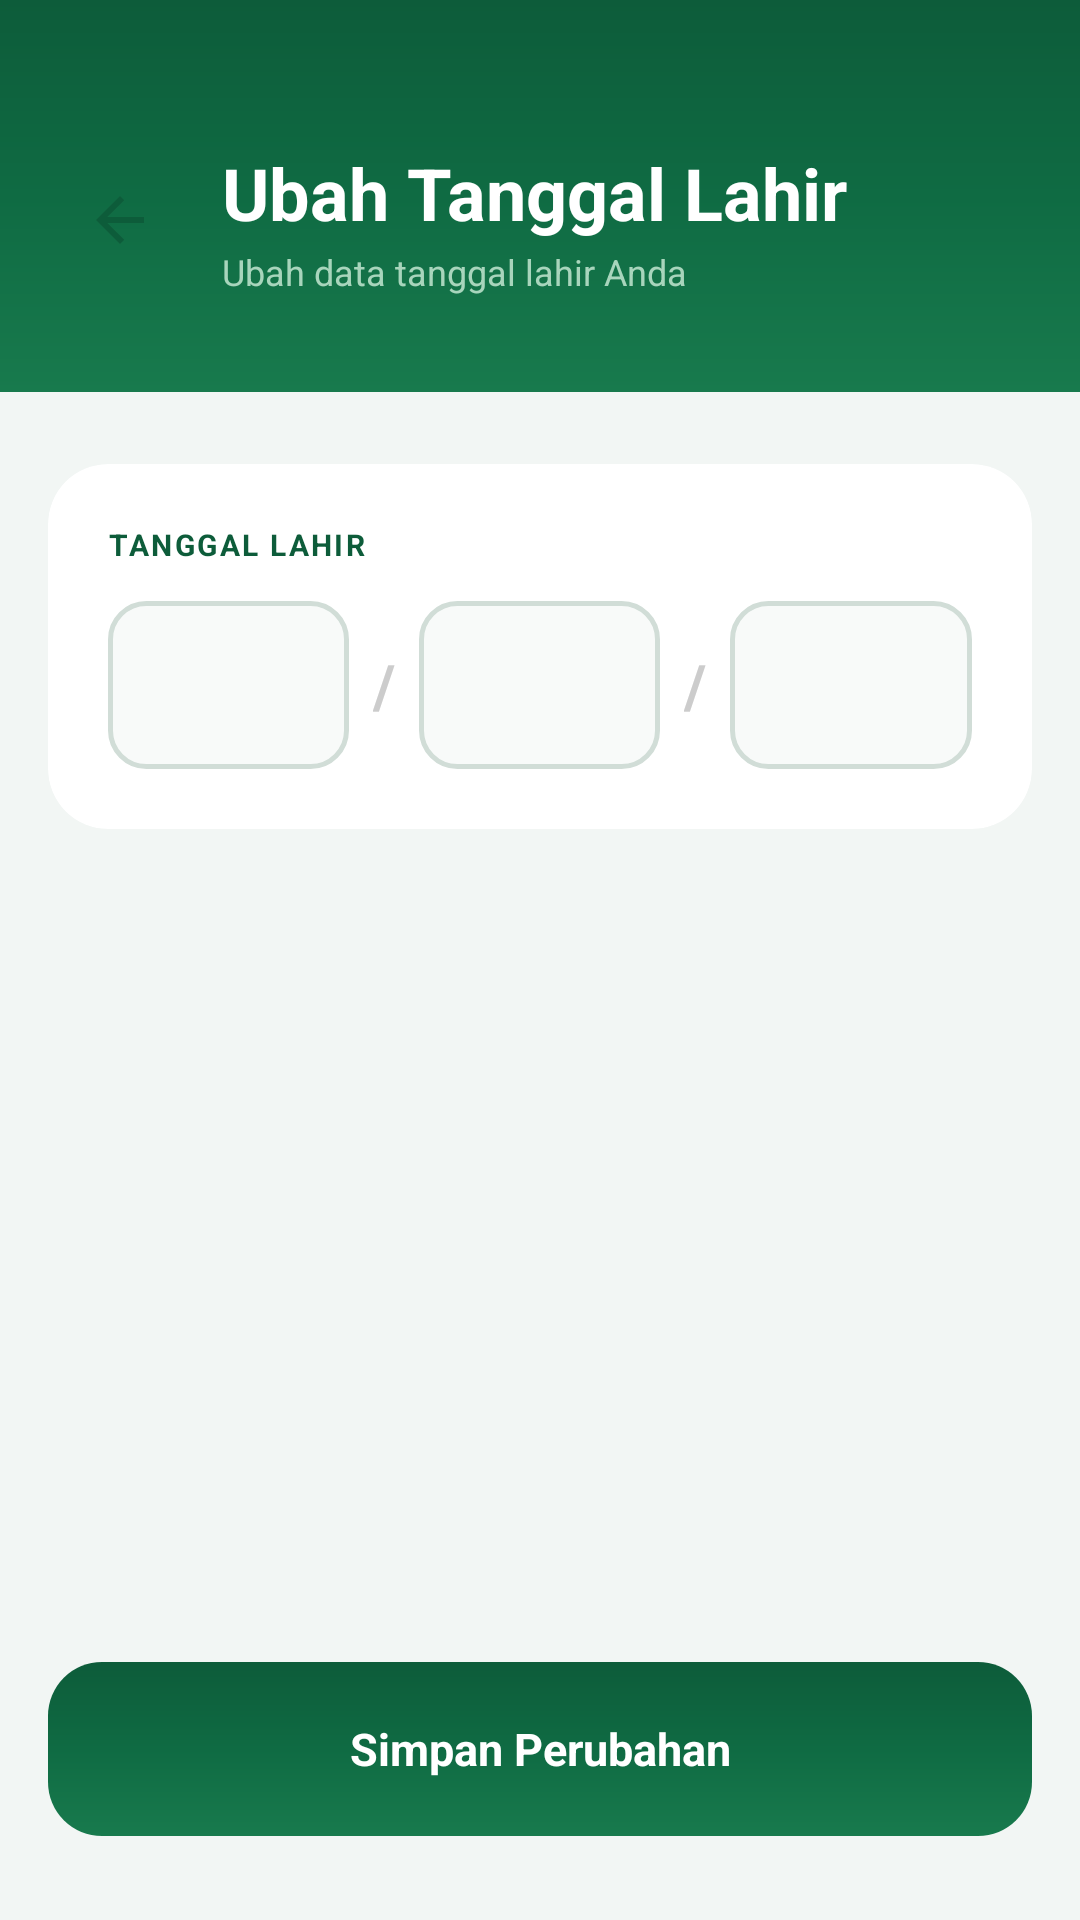

Reconstruct the res/layout file that produces this screen, plus the resources it refers to.
<!-- AndroidManifest.xml: application theme Theme.Notaly -->
<!-- res/layout/activity_ganti_tanggallahir.xml -->
<?xml version="1.0" encoding="utf-8"?>
<androidx.constraintlayout.widget.ConstraintLayout xmlns:android="http://schemas.android.com/apk/res/android"
    xmlns:app="http://schemas.android.com/apk/res-auto"
    android:layout_width="match_parent"
    android:layout_height="match_parent"
    xmlns:tools="http://schemas.android.com/tools"
    android:background="#F2F6F4">

    
    <LinearLayout
        android:id="@+id/headerSection"
        android:layout_width="0dp"
        android:layout_height="wrap_content"
        android:background="@drawable/bg_hero_green"
        android:orientation="vertical"
        android:paddingStart="20dp"
        android:paddingEnd="20dp"
        android:paddingTop="48dp"
        android:paddingBottom="32dp"
        app:layout_constraintTop_toTopOf="parent"
        app:layout_constraintStart_toStartOf="parent"
        app:layout_constraintEnd_toEndOf="parent">

        <LinearLayout
            android:layout_width="match_parent"
            android:layout_height="wrap_content"
            android:orientation="horizontal"
            android:gravity="center_vertical">

            <ImageView
                android:id="@+id/btnBack"
                android:layout_width="40dp"
                android:layout_height="40dp"
                android:background="@drawable/bg_badge_white"
                android:padding="8dp"
                android:src="@drawable/ic_arrow_back"
                android:clickable="true"
                android:focusable="true"
                android:scaleType="centerInside"
                android:contentDescription="Kembali"
                android:layout_marginEnd="14dp"
                tools:ignore="TouchTargetSizeCheck"
                app:tint="#0D5C3A" />

            <LinearLayout
                android:layout_width="0dp"
                android:layout_height="wrap_content"
                android:layout_weight="1"
                android:orientation="vertical">

                <TextView
                    android:id="@+id/tvJudul"
                    android:layout_width="wrap_content"
                    android:layout_height="wrap_content"
                    android:text="Ubah Tanggal Lahir"
                    android:textSize="24sp"
                    android:textStyle="bold"
                    android:textColor="#FFFFFF" />

                <TextView
                    android:id="@+id/tvSubJudul"
                    android:layout_width="wrap_content"
                    android:layout_height="wrap_content"
                    android:layout_marginTop="2dp"
                    android:text="Ubah data tanggal lahir Anda"
                    android:textSize="12sp"
                    android:textColor="#A8D5BC" />

            </LinearLayout>

        </LinearLayout>

    </LinearLayout>

    
    <LinearLayout
        android:id="@+id/formContainer"
        android:layout_width="0dp"
        android:layout_height="wrap_content"
        android:background="@drawable/bg_card_top_rounded"
        android:orientation="vertical"
        android:paddingHorizontal="16dp"
        android:paddingTop="24dp"
        app:layout_constraintTop_toBottomOf="@id/headerSection"
        app:layout_constraintStart_toStartOf="parent"
        app:layout_constraintEnd_toEndOf="parent">

        <androidx.cardview.widget.CardView
            android:id="@+id/cardForm"
            android:layout_width="match_parent"
            android:layout_height="wrap_content"
            app:cardCornerRadius="20dp"
            app:cardElevation="0dp"
            app:cardBackgroundColor="#FFFFFF">

            <LinearLayout
                android:layout_width="match_parent"
                android:layout_height="wrap_content"
                android:orientation="vertical"
                android:padding="20dp">

                <TextView
                    android:layout_width="wrap_content"
                    android:layout_height="wrap_content"
                    android:text="TANGGAL LAHIR"
                    android:textSize="10sp"
                    android:textColor="#0D5C3A"
                    android:textStyle="bold"
                    android:letterSpacing="0.08"
                    android:layout_marginBottom="12dp" />

                
                <LinearLayout
                    android:id="@+id/llTanggalLahir"
                    android:layout_width="match_parent"
                    android:layout_height="56dp"
                    android:orientation="horizontal"
                    android:gravity="center_vertical">

                    <Spinner
                        android:id="@+id/spHariLahir"
                        android:layout_width="0dp"
                        android:layout_height="match_parent"
                        android:layout_weight="2"
                        android:background="@drawable/bg_input_outline"
                        android:gravity="center"
                        android:hint="DD"
                        android:inputType="number"
                        android:singleLine="true"
                        android:textSize="16sp"
                        android:textStyle="bold"
                        android:textColor="#1A1A1A"
                        android:textColorHint="#BBBBBB" />

                    <TextView
                        android:layout_width="wrap_content"
                        android:layout_height="wrap_content"
                        android:layout_marginHorizontal="8dp"
                        android:text="/"
                        android:textSize="20sp"
                        android:textColor="#CCCCCC"
                        android:textStyle="bold" />

                    <Spinner
                        android:id="@+id/spBulanLahir"
                        android:layout_width="0dp"
                        android:layout_height="match_parent"
                        android:layout_weight="2"
                        android:background="@drawable/bg_input_outline"
                        android:gravity="center"
                        android:hint="MM"
                        android:inputType="number"
                        android:singleLine="true"
                        android:textSize="16sp"
                        android:textStyle="bold"
                        android:textColor="#1A1A1A"
                        android:textColorHint="#BBBBBB" />

                    <TextView
                        android:layout_width="wrap_content"
                        android:layout_height="wrap_content"
                        android:layout_marginHorizontal="8dp"
                        android:text="/"
                        android:textSize="20sp"
                        android:textColor="#CCCCCC"
                        android:textStyle="bold" />

                    <Spinner
                        android:id="@+id/spTahunLahir"
                        android:layout_width="0dp"
                        android:layout_height="match_parent"
                        android:layout_weight="2"
                        android:background="@drawable/bg_input_outline"
                        android:gravity="center"
                        android:hint="YYYY"
                        android:inputType="number"
                        android:singleLine="true"
                        android:textSize="16sp"
                        android:textStyle="bold"
                        android:textColor="#1A1A1A"
                        android:textColorHint="#BBBBBB" />

                </LinearLayout>

            </LinearLayout>
        </androidx.cardview.widget.CardView>

    </LinearLayout>

    
    <TextView
        android:id="@+id/btnSimpan"
        android:layout_width="0dp"
        android:layout_height="58dp"
        android:layout_marginHorizontal="16dp"
        android:layout_marginBottom="28dp"
        android:background="@drawable/bg_btn_hijau_round"
        android:clickable="true"
        android:focusable="true"
        android:gravity="center"
        android:text="Simpan Perubahan"
        android:textColor="#FFFFFF"
        android:textSize="15sp"
        android:textStyle="bold"
        app:layout_constraintBottom_toBottomOf="parent"
        app:layout_constraintEnd_toEndOf="parent"
        app:layout_constraintStart_toStartOf="parent" />

</androidx.constraintlayout.widget.ConstraintLayout>
<!-- resources referenced by this layout -->
<resources>
  <!-- drawable bg_btn_hijau_round (drawable) -->
  <?xml version="1.0" encoding="utf-8"?>
  <shape xmlns:android="http://schemas.android.com/apk/res/android">
      <gradient
          android:type="linear"
          android:angle="145"
          android:startColor="#0D5C3A"
          android:centerColor="#0F6B43"
          android:endColor="#187A4D" />
      <corners android:radius="18dp" />
  </shape>
  <!-- drawable bg_hero_green (drawable) -->
  <?xml version="1.0" encoding="utf-8"?>
  <shape xmlns:android="http://schemas.android.com/apk/res/android">
      <gradient
          android:type="linear"
          android:angle="145"
          android:startColor="#0D5C3A"
          android:centerColor="#0F6B43"
          android:endColor="#187A4D" />
  </shape>
  <!-- drawable bg_input_outline (drawable) -->
  <?xml version="1.0" encoding="utf-8"?>
  <shape xmlns:android="http://schemas.android.com/apk/res/android">
      <solid android:color="#F8FAF9" />
      <corners android:radius="12dp" />
      <stroke android:width="1.5dp" android:color="#D1DDD7" />
  </shape>
  <!-- drawable ic_arrow_back (drawable) -->
  <vector xmlns:android="http://schemas.android.com/apk/res/android"
      android:width="16dp"
      android:height="16dp"
      android:viewportWidth="16"
      android:viewportHeight="16">
    <path
        android:pathData="M3.825,7L9.425,1.4L8,0L0,8L8,16L9.425,14.6L3.825,9H16V7H3.825Z"
        android:fillColor="#006D44"/>
  </vector>
  <style name="Theme.Notaly" parent="Base.Theme.Notaly" />
  <style name="Base.Theme.Notaly" parent="Theme.Material3.DayNight.NoActionBar">
          
          
      </style>
</resources>
